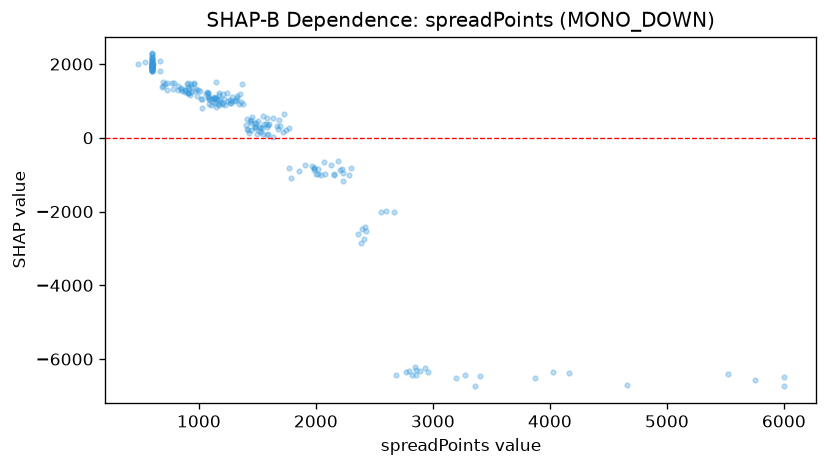

The table this chart was drawn from, first rows:
feature_value, shap_value
1552, 107.3
1104, 890.9
1573, 379.6
1526, 304.8
1590, 334
1277, 930.9
1283, 990.3
1968, -751.7
1437, 443.1
1179, 1046
1450, 206.7
1265, 1032
1430, 133.4
1246, 988.3
1210, 942.1
1449, 392.6
1530, 149
1317, 1025
1139, 940.4
1344, 926.4
1091, 1053
1511, 171.2
1482, 332.2
1413, 499.2
1357, 959.7
1311, 998.6
1498, 96.91
1423, 203.9
1323, 1070
1165, 1031
1630, 12.61
2017, -850.7
1687, 470.3
2236, -1182
1667, 331.5
1696, 318.3
1726, 634.2
1525, 264.5
1262, 943.5
1381, 927.5
1169, 901.2
1031, 798.9
1145, 1068
1022, 1043
912.0, 1218
1166, 903.8
1239, 1217
1480, 257.4
1125, 968.1
1481, 284.5
1213, 1062
1087, 920.6
1223, 888.8
1367, 1448
1145, 824.8
1602, 369.6
1136, 1044
1406, 355
1716, 152.8
1282, 1098
... 171 more rows
